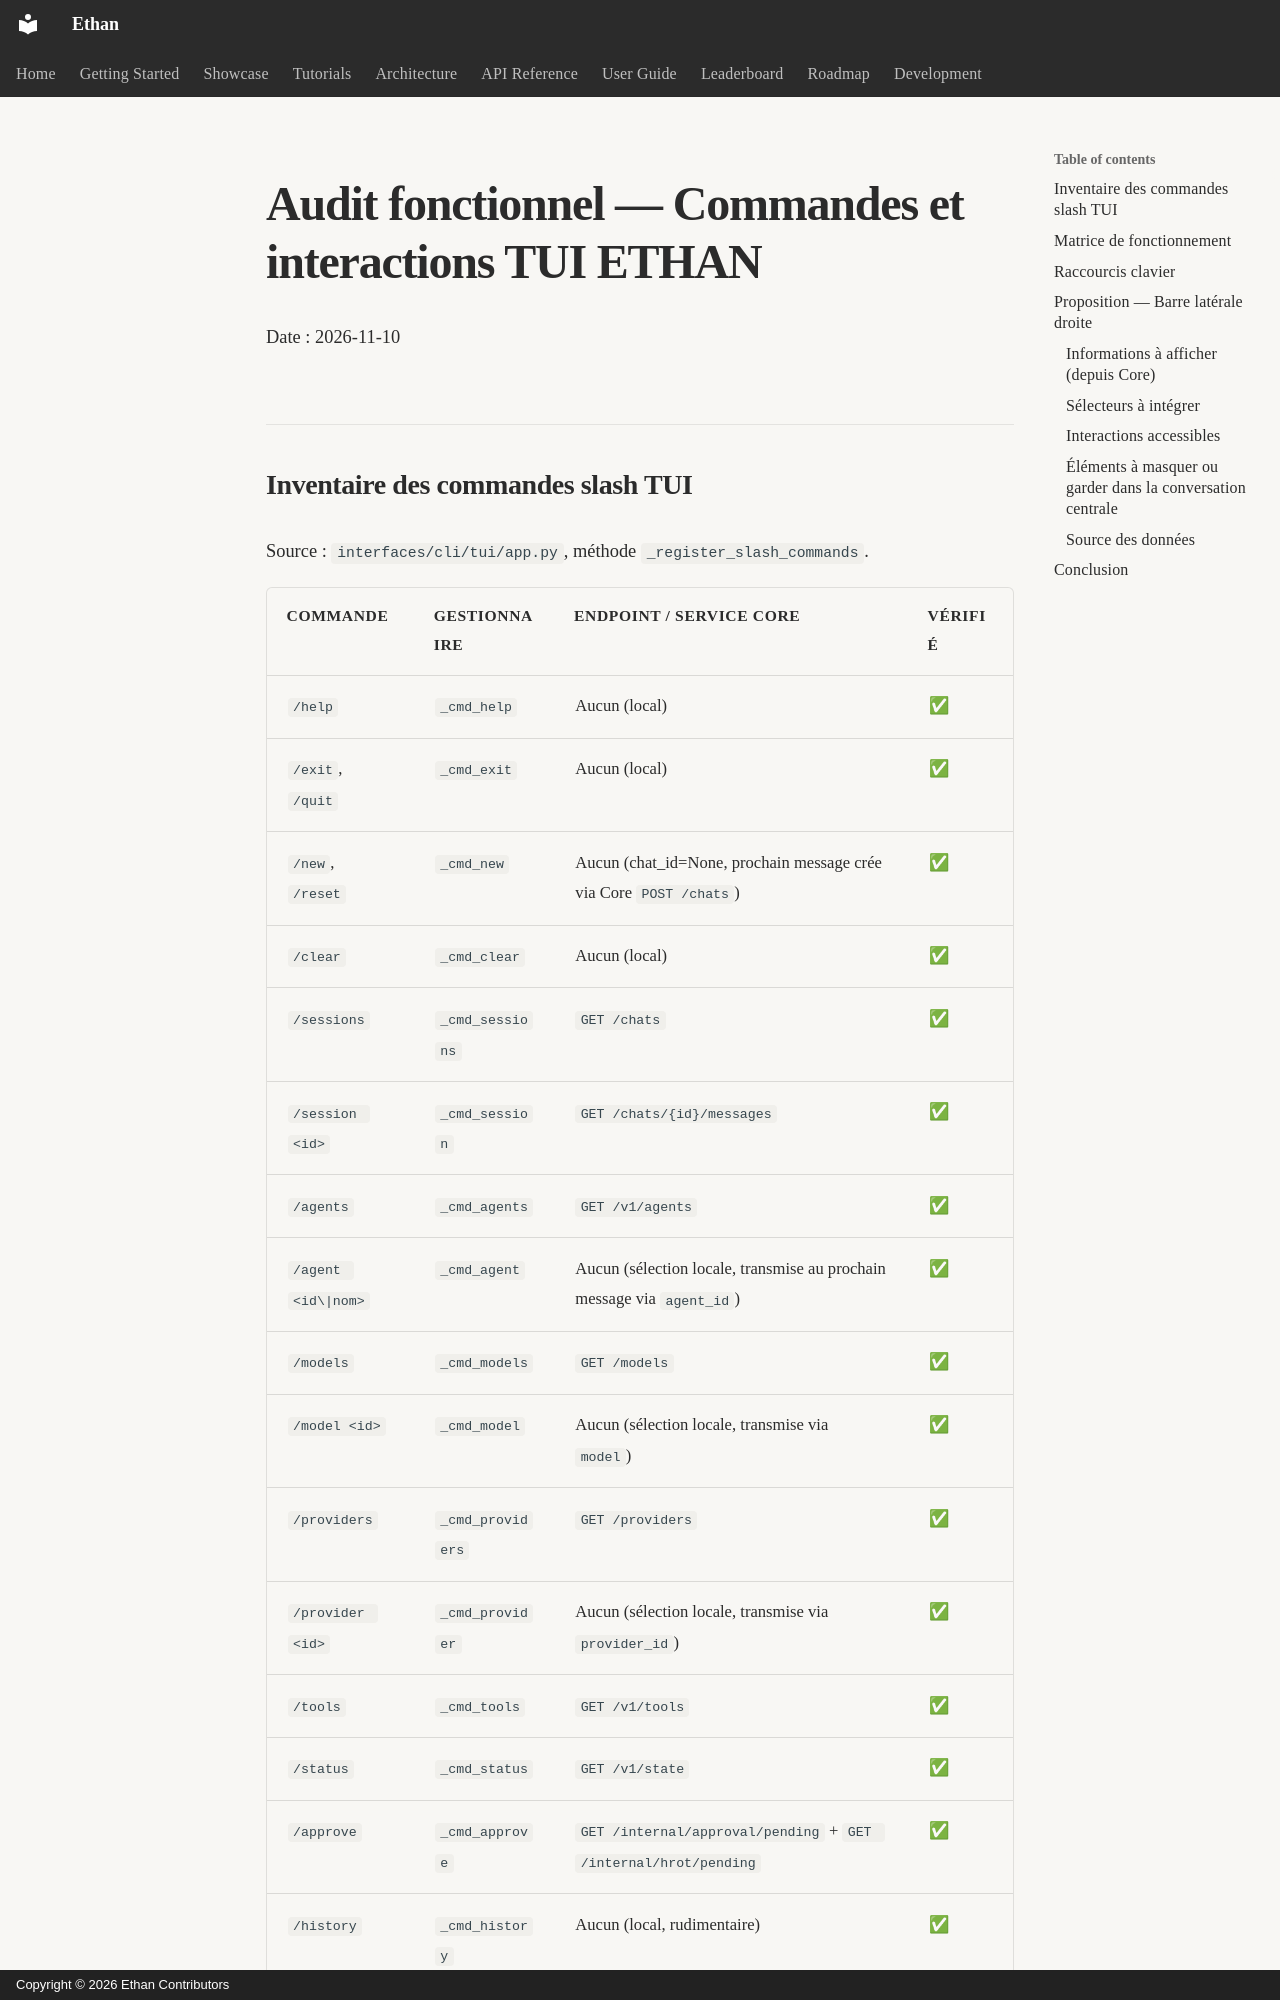

repository: seclib/Ethan · page: audits/TUI_COMMAND_AUDIT/index.html · generator: mkdocs · copyright: Copyright © 2026 Ethan Contributors

# Audit fonctionnel — Commandes et interactions TUI ETHAN

Date : 2026-11-10

## Inventaire des commandes slash TUI

Source : `interfaces/cli/tui/app.py`, méthode `_register_slash_commands`.

| Commande | Gestionnaire | Endpoint / service Core | Vérifié |
|---|---|---|---|
| `/help` | `_cmd_help` | Aucun (local) | ✅ |
| `/exit`, `/quit` | `_cmd_exit` | Aucun (local) | ✅ |
| `/new`, `/reset` | `_cmd_new` | Aucun (chat_id=None, prochain message crée via Core `POST /chats`) | ✅ |
| `/clear` | `_cmd_clear` | Aucun (local) | ✅ |
| `/sessions` | `_cmd_sessions` | `GET /chats` | ✅ |
| `/session <id>` | `_cmd_session` | `GET /chats/{id}/messages` | ✅ |
| `/agents` | `_cmd_agents` | `GET /v1/agents` | ✅ |
| `/agent <id\|nom>` | `_cmd_agent` | Aucun (sélection locale, transmise au prochain message via `agent_id`) | ✅ |
| `/models` | `_cmd_models` | `GET /models` | ✅ |
| `/model <id>` | `_cmd_model` | Aucun (sélection locale, transmise via `model`) | ✅ |
| `/providers` | `_cmd_providers` | `GET /providers` | ✅ |
| `/provider <id>` | `_cmd_provider` | Aucun (sélection locale, transmise via `provider_id`) | ✅ |
| `/tools` | `_cmd_tools` | `GET /v1/tools` | ✅ |
| `/status` | `_cmd_status` | `GET /v1/state` | ✅ |
| `/approve` | `_cmd_approve` | `GET /internal/approval/pending` + `GET /internal/hrot/pending` | ✅ |
| `/history` | `_cmd_history` | Aucun (local, rudimentaire) | ✅ |
| `/retry` | `_cmd_retry` | Recharge agents/modèles/providers/outils/chats | ✅ |
